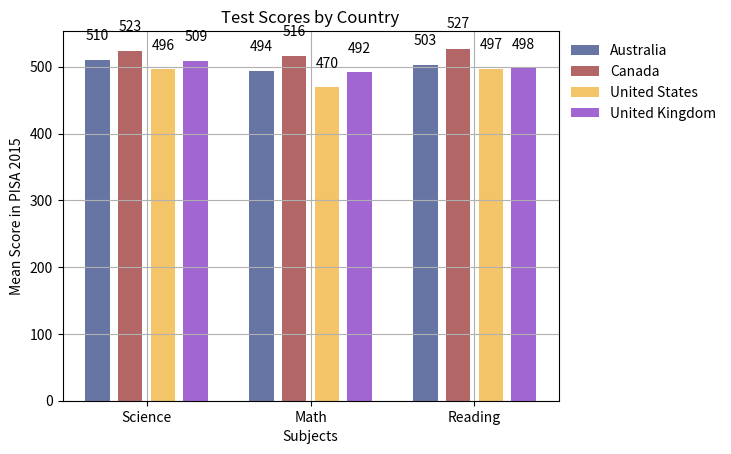

Recreate this plot in Python.
import matplotlib.pyplot as plt
import matplotlib.axes as axes
import numpy as np


col_count = 3
bar_width = .15

australia_score = (510, 494, 503)
canada_score = (523, 516, 527)
us_score = (496, 470, 497)
uk_score = (509, 492, 498)

# Create range acts as x axis
index = np.arange(col_count)

# Pass in x axis, y axis, width, label, color
a1 = plt.bar(index, australia_score, bar_width, label='Australia', color=(0/255, 26/255, 102/255, 60/100))
c1 = plt.bar(index + 0.2, canada_score, bar_width, label='Canada', color=(128/255, 0/255, 0/255, 60/100))
us1 = plt.bar(index + 0.4, us_score, bar_width, label='United States', color=(236/255, 157/255, 3/255, 60/100))
uk1 = plt.bar(index + 0.6, uk_score, bar_width, label='United Kingdom', color=(98/255, 1/255, 180/255, 60/100))

def create_labels(data):
    for item in data:
        height = item.get_height()
        # Define position width, height, label, align horizontal, align vertical
        plt.text(item.get_x() + item.get_width() / 2., height * 1.05,
                 '%d' % int(height),
                 ha = 'center', va='bottom')

create_labels(a1)
create_labels(c1)
create_labels(us1)
create_labels(uk1)

# Label y axis, x axis, title
plt.ylabel('Mean Score in PISA 2015')
plt.xlabel('Subjects')
plt.title('Test Scores by Country')

# Adjust x axis location points and display label
plt.xticks(index + .6/2, ('Science', 'Math', 'Reading'))

# Show legend --> style, anchor(left, bottom, width, height), location
plt.legend(frameon=False, bbox_to_anchor=(1, 1), loc=2)
# Show grid
plt.grid(True)

# Show chart
plt.show()

"""
# Get info on data
for item in a1:
    print(item.get_height())
# Place holders for string
var = 1
print("Show number %d in string" % var)
"""

